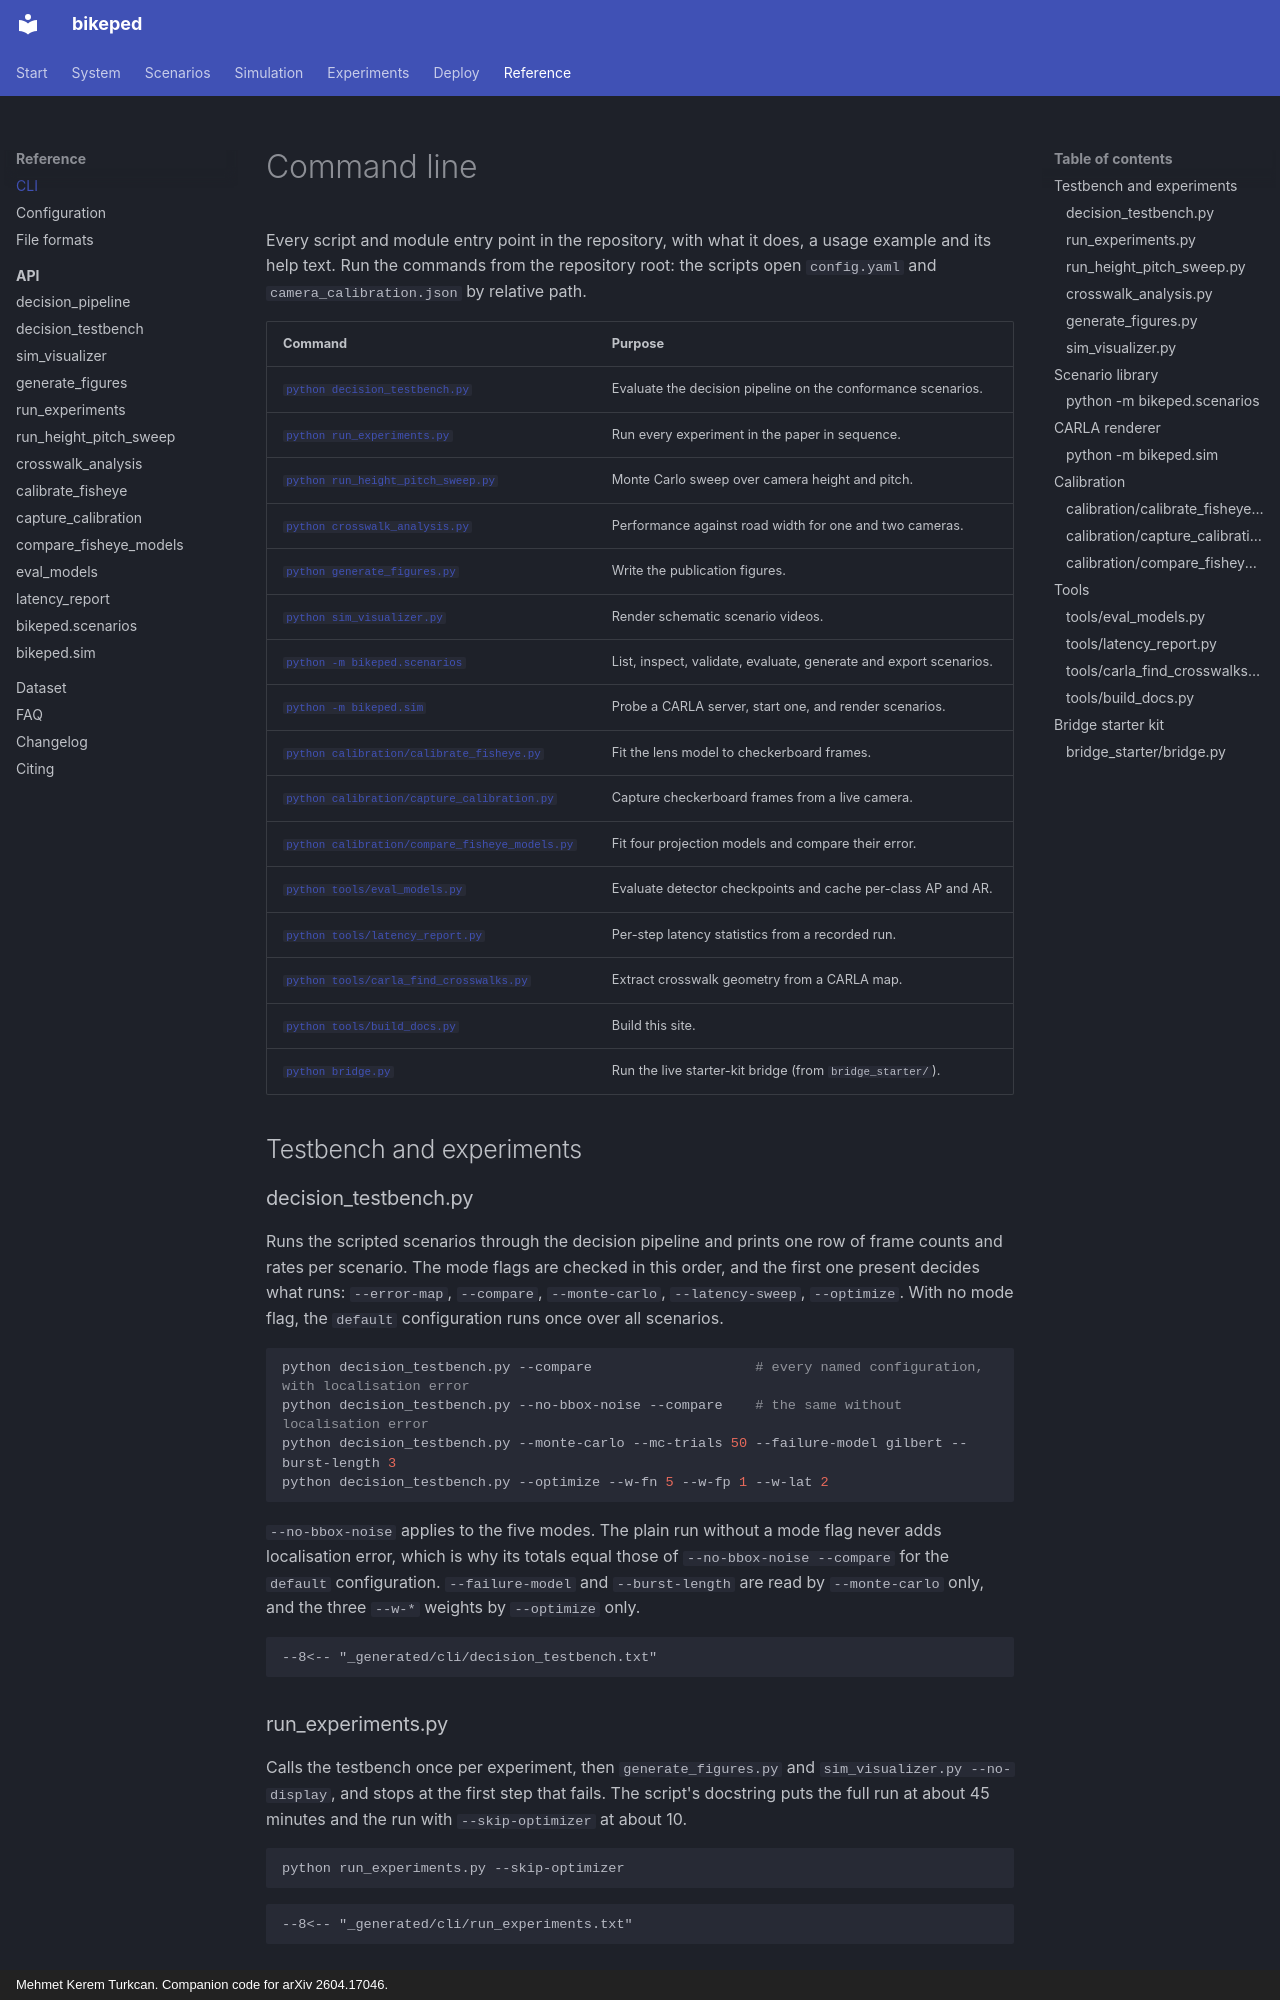

repository: mkturkcan/bikeped · page: reference/cli/index.html · generator: mkdocs · copyright: Mehmet Kerem Turkcan. Companion code for arXiv 2604.17046.

# Command line

Every script and module entry point in the repository, with what it does, a usage example and its help text. Run the commands from the repository root: the scripts open `config.yaml` and `camera_calibration.json` by relative path.

| Command | Purpose |
|---|---|
| [`python decision_testbench.py`](#decision_testbenchpy) | Evaluate the decision pipeline on the conformance scenarios. |
| [`python run_experiments.py`](#run_experimentspy) | Run every experiment in the paper in sequence. |
| [`python run_height_pitch_sweep.py`](#run_height_pitch_sweeppy) | Monte Carlo sweep over camera height and pitch. |
| [`python crosswalk_analysis.py`](#crosswalk_analysispy) | Performance against road width for one and two cameras. |
| [`python generate_figures.py`](#generate_figurespy) | Write the publication figures. |
| [`python sim_visualizer.py`](#sim_visualizerpy) | Render schematic scenario videos. |
| [`python -m bikeped.scenarios`](#python-m-bikepedscenarios) | List, inspect, validate, evaluate, generate and export scenarios. |
| [`python -m bikeped.sim`](#python-m-bikepedsim) | Probe a CARLA server, start one, and render scenarios. |
| [`python calibration/calibrate_fisheye.py`](#calibrationcalibrate_fisheyepy) | Fit the lens model to checkerboard frames. |
| [`python calibration/capture_calibration.py`](#calibrationcapture_calibrationpy) | Capture checkerboard frames from a live camera. |
| [`python calibration/compare_fisheye_models.py`](#calibrationcompare_fisheye_modelspy) | Fit four projection models and compare their error. |
| [`python tools/eval_models.py`](#toolseval_modelspy) | Evaluate detector checkpoints and cache per-class AP and AR. |
| [`python tools/latency_report.py`](#toolslatency_reportpy) | Per-step latency statistics from a recorded run. |
| [`python tools/carla_find_crosswalks.py`](#toolscarla_find_crosswalkspy) | Extract crosswalk geometry from a CARLA map. |
| [`python tools/build_docs.py`](#toolsbuild_docspy) | Build this site. |
| [`python bridge.py`](#bridge_starterbridgepy) | Run the live starter-kit bridge (from `bridge_starter/`). |

## Testbench and experiments
